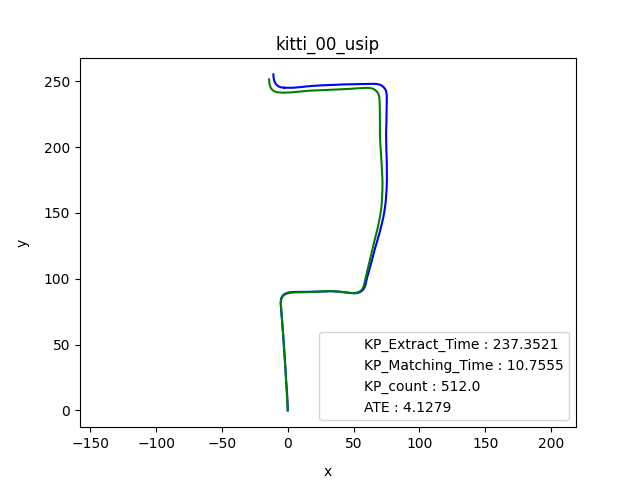

The data file committed next to this chart (first rows):
, KP_Extract, Matching, KP_count, ATE
0, 903.7, 0.0, 512, 0.6075
1, 240, 14.51, 512, 0.7379
2, 238.6, 8.373, 512, 0.8294
3, 235.8, 8.359, 512, 0.8357
4, 240.3, 6.648, 512, 0.817
5, 242.4, 3.967, 512, 0.7846
6, 247.7, 5.197, 512, 0.7619
7, 239.6, 11.86, 512, 0.7525
8, 242, 5.474, 512, 0.7722
9, 242.1, 6.696, 512, 0.793
10, 245.9, 7.057, 512, 0.8088
11, 240.1, 9.484, 512, 0.8246
12, 240.7, 6.276, 512, 0.8342
13, 245.8, 8.973, 512, 0.85
14, 248.7, 11.17, 512, 0.8687
15, 242.3, 8.492, 512, 0.89
16, 244.7, 9.401, 512, 0.9105
17, 244.4, 5.638, 512, 0.9303
18, 240, 15.09, 512, 0.9457
19, 236.5, 9.445, 512, 0.9597
20, 238.8, 5.029, 512, 0.9745
21, 239.8, 5.112, 512, 0.9917
22, 239, 3.93, 512, 1.009
23, 237.1, 4.968, 512, 1.025
24, 239.9, 3.964, 512, 1.042
25, 239.7, 7.332, 512, 1.056
26, 239.7, 7.373, 512, 1.07
27, 236.7, 9.731, 512, 1.084
28, 239.1, 7.308, 512, 1.098
29, 239.7, 6.119, 512, 1.111
30, 238.7, 7.337, 512, 1.128
31, 236.9, 6.251, 512, 1.148
32, 239.4, 9.904, 512, 1.169
33, 240.2, 10.8, 512, 1.192
34, 239.6, 6.088, 512, 1.216
35, 236.3, 3.898, 512, 1.238
36, 239.6, 7.353, 512, 1.262
37, 239.7, 7.219, 512, 1.287
38, 239.7, 6.302, 512, 1.311
39, 236.4, 9.559, 512, 1.338
40, 239.1, 9.548, 512, 1.365
41, 238.7, 5.003, 512, 1.394
42, 239.6, 5.001, 512, 1.425
43, 236.6, 8.508, 512, 1.454
44, 238.7, 7.277, 512, 1.482
45, 239.1, 6.164, 512, 1.511
46, 240, 6.302, 512, 1.541
47, 236.9, 8.314, 512, 1.572
48, 238.8, 4.967, 512, 1.603
49, 239.6, 6.134, 512, 1.637
50, 240, 8.261, 512, 1.67
51, 235.9, 6.135, 512, 1.707
52, 239, 6.162, 512, 1.747
53, 239.6, 9.421, 512, 1.791
54, 239.1, 5.26, 512, 1.833
55, 236.7, 4.964, 512, 1.874
56, 238.9, 9.494, 512, 1.914
57, 239.3, 9.893, 512, 1.953
58, 240.8, 5.099, 512, 1.99
59, 237.1, 9.815, 512, 2.028
... 60 more rows
